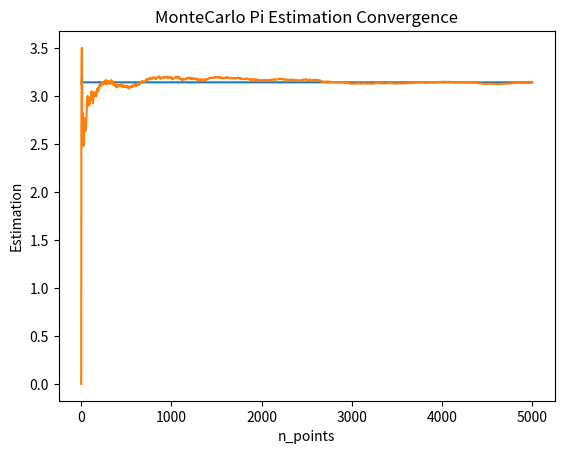
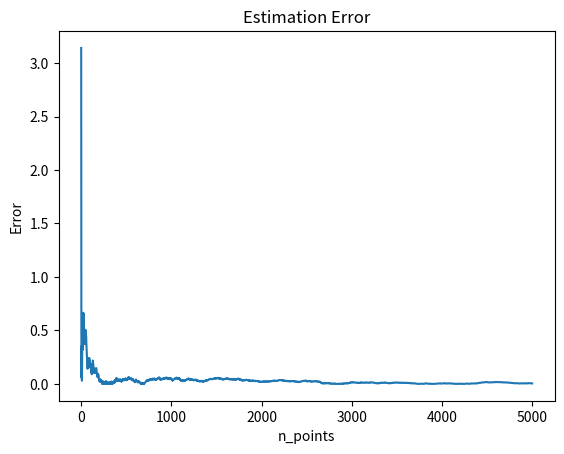

These figures' Python source, in order:
import numpy as np
import matplotlib.pyplot as plt

def MCPIConvergence (n_points):
    pi_exp = np.zeros(n_points)
    points = []
    for i in range(n_points):
        print(f'Iteration {i}')
        point = np.random.uniform(0, 1, 2)
        points.append(point)
        in_count = 0
        for p in points:
            if np.hypot(p[0], p[1]) <= 1:
                in_count += 1
        
        in_count = float(in_count)
        pi = in_count * 4 / len(points)
        pi_exp[i] = pi
    
    return pi_exp


if __name__ == '__main__':
    
    n = 5000
    pi = MCPIConvergence(n)
    np.random.seed(7)
    
    plt.figure(1)
    plt.title('MonteCarlo Pi Estimation Convergence')
    plt.plot(np.full(n, np.pi))
    plt.xlabel('n_points')
    plt.ylabel('Estimation') 
    plt.plot(pi)
    
    plt.figure(2)
    plt.title('Estimation Error')
    plt.xlabel('n_points')
    plt.ylabel('Error') 
    plt.plot(np.abs(np.pi - pi))
    plt.show()    